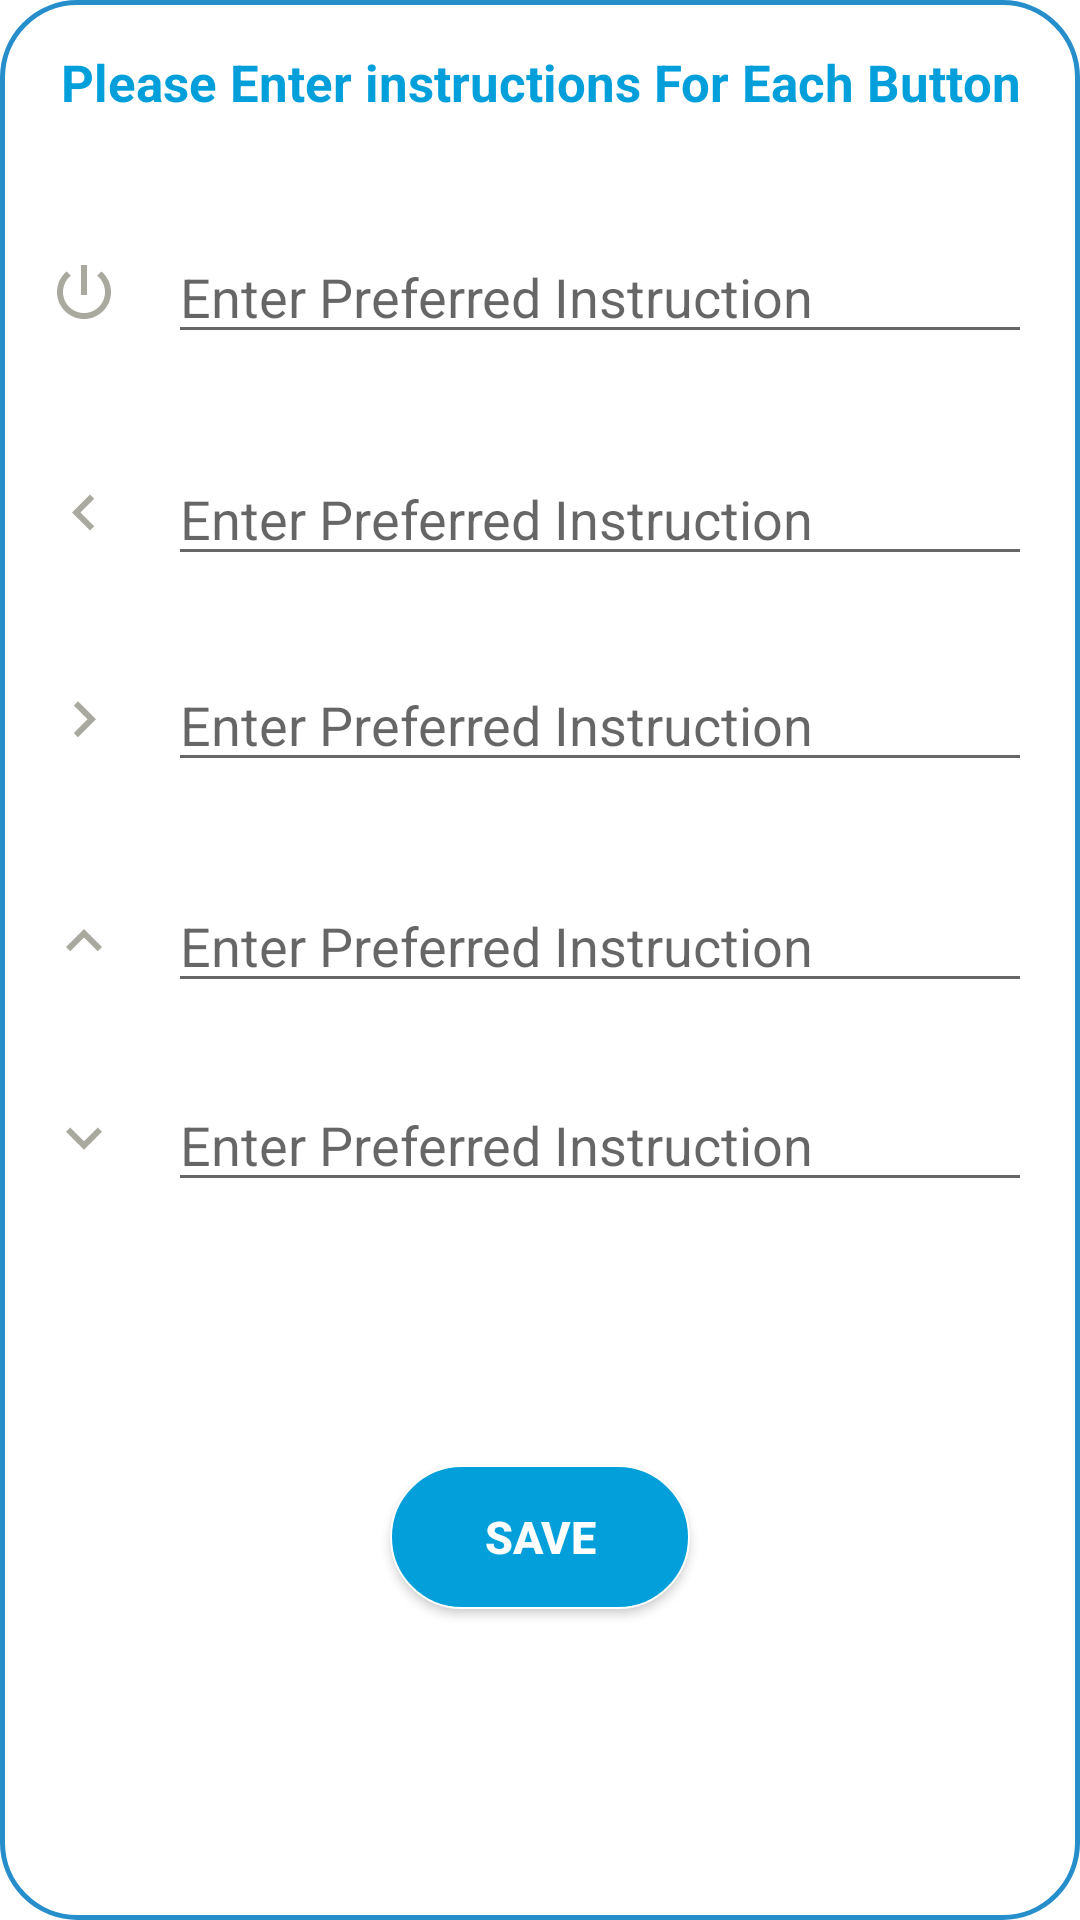

Reconstruct the res/layout file that produces this screen, plus the resources it refers to.
<!-- AndroidManifest.xml: fallback theme Theme.MaterialComponents.DayNight.NoActionBar -->
<!-- res/layout/change_button_control_config.xml -->
<?xml version="1.0" encoding="utf-8"?>
<androidx.constraintlayout.widget.ConstraintLayout xmlns:android="http://schemas.android.com/apk/res/android"
    android:layout_width="match_parent"
    android:layout_height="500dp"
    xmlns:app="http://schemas.android.com/apk/res-auto"
    android:background="@drawable/egde_layout"
    android:padding="@dimen/activity_vertical_margin">


    <TextView
        android:id="@+id/textconfigInstruct"
        android:layout_width="match_parent"
        android:layout_height="wrap_content"
        android:textStyle="bold"
        android:textColor="@color/title_color"
        android:textSize="@dimen/title_size_small"
        android:text="Please Enter instructions For Each Button"
        android:gravity="center"
        app:layout_constraintTop_toTopOf="parent"
        app:layout_constraintBottom_toBottomOf="parent"
        app:layout_constraintStart_toStartOf="parent"
        app:layout_constraintEnd_toEndOf="parent"
        app:layout_constraintVertical_bias="0"
        />

    <ImageView
        android:id="@+id/imageOn"
        android:layout_width="wrap_content"
        android:layout_height="0dp"
        android:src="@drawable/ic_power_24dp"
        app:layout_constraintTop_toTopOf="@id/editOn"
        app:layout_constraintBottom_toBottomOf="@id/editOn"
        app:layout_constraintStart_toStartOf="parent"
        app:layout_constraintEnd_toStartOf="@id/editOn"/>

    <EditText
        android:id="@+id/editOn"
        android:layout_width="0dp"
        android:layout_height="wrap_content"
        android:hint="@string/enter_preferred_instruction"
        android:layout_marginStart="@dimen/activity_vertical_margin"
        android:layout_marginRight="@dimen/activity_vertical_margin"
        app:layout_constraintTop_toBottomOf="@id/textconfigInstruct"
        app:layout_constraintBottom_toBottomOf="parent"
        app:layout_constraintStart_toEndOf="@id/imageOn"
        app:layout_constraintEnd_toEndOf="parent"
        app:layout_constraintVertical_bias="0.07"/>

    <ImageView
        android:id="@+id/imageArrowLeft"
        android:layout_width="wrap_content"
        android:layout_height="0dp"
        android:src="@drawable/ic_arrow_left_24dp"
        app:layout_constraintTop_toTopOf="@id/editArrowLeft"
        app:layout_constraintBottom_toBottomOf="@id/editArrowLeft"
        app:layout_constraintStart_toStartOf="parent"
        app:layout_constraintEnd_toStartOf="@id/editArrowLeft"/>

    <EditText
        android:id="@+id/editArrowLeft"
        android:layout_width="0dp"
        android:layout_height="wrap_content"
        android:hint="@string/enter_preferred_instruction"
        android:layout_marginStart="@dimen/activity_vertical_margin"
        android:layout_marginRight="@dimen/activity_vertical_margin"
        app:layout_constraintStart_toEndOf="@id/imageArrowLeft"
        app:layout_constraintEnd_toEndOf="parent"
        app:layout_constraintTop_toBottomOf="@id/editOn"
        app:layout_constraintBottom_toBottomOf="parent"
        app:layout_constraintVertical_bias="0.07"/>

    <ImageView
        android:id="@+id/imageArrowRight"
        android:layout_width="wrap_content"
        android:layout_height="0dp"
        android:src="@drawable/ic_arrow_right_24dp"
        app:layout_constraintTop_toTopOf="@id/editArrowRight"
        app:layout_constraintBottom_toBottomOf="@id/editArrowRight"
        app:layout_constraintStart_toStartOf="parent"
        app:layout_constraintEnd_toStartOf="@id/editArrowRight"/>

    <EditText
        android:id="@+id/editArrowRight"
        android:layout_width="0dp"
        android:layout_height="wrap_content"
        android:hint="@string/enter_preferred_instruction"
        android:layout_marginStart="@dimen/activity_vertical_margin"
        android:layout_marginRight="@dimen/activity_vertical_margin"
        app:layout_constraintTop_toBottomOf="@id/editArrowLeft"
        app:layout_constraintBottom_toBottomOf="parent"
        app:layout_constraintVertical_bias="0.07"
        app:layout_constraintStart_toEndOf="@id/imageArrowRight"
        app:layout_constraintEnd_toEndOf="parent"/>

    <ImageView
        android:id="@+id/imageArrowUp"
        android:layout_width="wrap_content"
        android:layout_height="0dp"
        android:src="@drawable/ic_arrow_up_24dp"
        app:layout_constraintTop_toTopOf="@id/editArrowUp"
        app:layout_constraintBottom_toBottomOf="@id/editArrowUp"
        app:layout_constraintStart_toStartOf="parent"
        app:layout_constraintEnd_toStartOf="@id/editArrowUp"/>

    <EditText
        android:id="@+id/editArrowUp"
        android:layout_width="0dp"
        android:layout_height="wrap_content"
        android:hint="@string/enter_preferred_instruction"
        android:layout_marginStart="@dimen/activity_vertical_margin"
        android:layout_marginRight="@dimen/activity_vertical_margin"
        app:layout_constraintTop_toBottomOf="@id/editArrowRight"
        app:layout_constraintBottom_toBottomOf="parent"
        app:layout_constraintVertical_bias="0.1"
        app:layout_constraintStart_toEndOf="@id/imageArrowUp"
        app:layout_constraintEnd_toEndOf="parent" />

    <ImageView
        android:id="@+id/imageArrowDown"
        android:layout_width="wrap_content"
        android:layout_height="0dp"
        android:src="@drawable/ic_arrow_down_24dp"
        app:layout_constraintTop_toTopOf="@id/editArrowDown"
        app:layout_constraintBottom_toBottomOf="@id/editArrowDown"
        app:layout_constraintStart_toStartOf="parent"
        app:layout_constraintEnd_toStartOf="@id/editArrowDown"/>

    <EditText
        android:id="@+id/editArrowDown"
        android:layout_width="0dp"
        android:layout_height="wrap_content"
        android:hint="@string/enter_preferred_instruction"
        android:layout_marginStart="@dimen/activity_vertical_margin"
        android:layout_marginRight="@dimen/activity_vertical_margin"
        app:layout_constraintStart_toEndOf="@id/imageArrowDown"
        app:layout_constraintEnd_toEndOf="parent"
        app:layout_constraintTop_toBottomOf="@id/editArrowUp"
        app:layout_constraintBottom_toBottomOf="parent"
        app:layout_constraintVertical_bias="0.1"/>

    <Button
        android:id="@+id/button_save_config"
        android:layout_width="100dp"
        android:layout_height="wrap_content"
        android:textSize="@dimen/button_text"
        android:text="Save"
        android:textStyle="bold"
        android:textColor="@color/app_background_white"
        android:paddingLeft="12dp"
        android:paddingStart="12dp"
        android:paddingRight="12dp"
        android:paddingEnd="12dp"
        android:background="@drawable/curved_button"
        app:layout_constraintStart_toStartOf="parent"
        app:layout_constraintEnd_toEndOf="parent"
        app:layout_constraintTop_toBottomOf="@id/imageArrowDown"
        app:layout_constraintBottom_toBottomOf="parent"/>

</androidx.constraintlayout.widget.ConstraintLayout>
<!-- resources referenced by this layout -->
<resources>
  <color name="app_background_white">#FFFFFF</color>
  <color name="title_color">#029FDA</color>
  <dimen name="activity_vertical_margin">16dp</dimen>
  <dimen name="button_text">15sp</dimen>
  <dimen name="title_size_small">17sp</dimen>
  <!-- drawable egde_layout (drawable) -->
  <?xml version="1.0" encoding="utf-8"?>
  <selector xmlns:android="http://schemas.android.com/apk/res/android">
      <item >
          <shape xmlns:android="http://schemas.android.com/apk/res/android">
              <solid android:color="@color/app_background_white" />
              <stroke android:width="1.5dp" android:color="@color/buttonColor" />
              <corners android:radius="25dp" />
              <padding android:bottom="0dp" android:left="0dp" android:right="0dp" android:top="0dp" />
          </shape>
      </item>
  </selector>
  <!-- drawable ic_arrow_down_24dp (drawable) -->
  <vector android:height="24dp" android:tint="#A9A9A0"
      android:viewportHeight="24.0" android:viewportWidth="24.0"
      android:width="24dp" xmlns:android="http://schemas.android.com/apk/res/android">
      <path android:fillColor="#FF000000" android:pathData="M7.41,7.84L12,12.42l4.59,-4.58L18,9.25l-6,6 -6,-6z"/>
  </vector>
  <!-- drawable ic_arrow_left_24dp (drawable) -->
  <vector android:height="24dp" android:tint="#A9A9A0"
      android:viewportHeight="24.0" android:viewportWidth="24.0"
      android:width="24dp" xmlns:android="http://schemas.android.com/apk/res/android">
      <path android:fillColor="#FF000000" android:pathData="M15.41,16.09l-4.58,-4.59 4.58,-4.59L14,5.5l-6,6 6,6z"/>
  </vector>
  <!-- drawable ic_arrow_right_24dp (drawable) -->
  <vector android:height="24dp" android:tint="#A9A9A0"
      android:viewportHeight="24.0" android:viewportWidth="24.0"
      android:width="24dp" xmlns:android="http://schemas.android.com/apk/res/android">
      <path android:fillColor="#FF000000" android:pathData="M8.59,16.34l4.58,-4.59 -4.58,-4.59L10,5.75l6,6 -6,6z"/>
  </vector>
  <!-- drawable ic_arrow_up_24dp (drawable) -->
  <vector android:height="24dp" android:tint="#A9A9A0"
      android:viewportHeight="24.0" android:viewportWidth="24.0"
      android:width="24dp" xmlns:android="http://schemas.android.com/apk/res/android">
      <path android:fillColor="#FF000000" android:pathData="M7.41,15.41L12,10.83l4.59,4.58L18,14l-6,-6 -6,6z"/>
  </vector>
  <!-- drawable ic_power_24dp (drawable) -->
  <vector android:height="24dp" android:tint="#A9A9A0"
      android:viewportHeight="24.0" android:viewportWidth="24.0"
      android:width="24dp" xmlns:android="http://schemas.android.com/apk/res/android">
      <path android:fillColor="#FF000000" android:pathData="M13,3h-2v10h2L13,3zM17.83,5.17l-1.42,1.42C17.99,7.86 19,9.81 19,12c0,3.87 -3.13,7 -7,7s-7,-3.13 -7,-7c0,-2.19 1.01,-4.14 2.58,-5.42L6.17,5.17C4.23,6.82 3,9.26 3,12c0,4.97 4.03,9 9,9s9,-4.03 9,-9c0,-2.74 -1.23,-5.18 -3.17,-6.83z"/>
  </vector>
  <string name="enter_preferred_instruction">Enter Preferred Instruction</string>
  <color name="ripple">#57AECB</color>
  <color name="colorPrimary">#3F51B5</color>
  <color name="buttonColor">#258ECB</color>
</resources>
